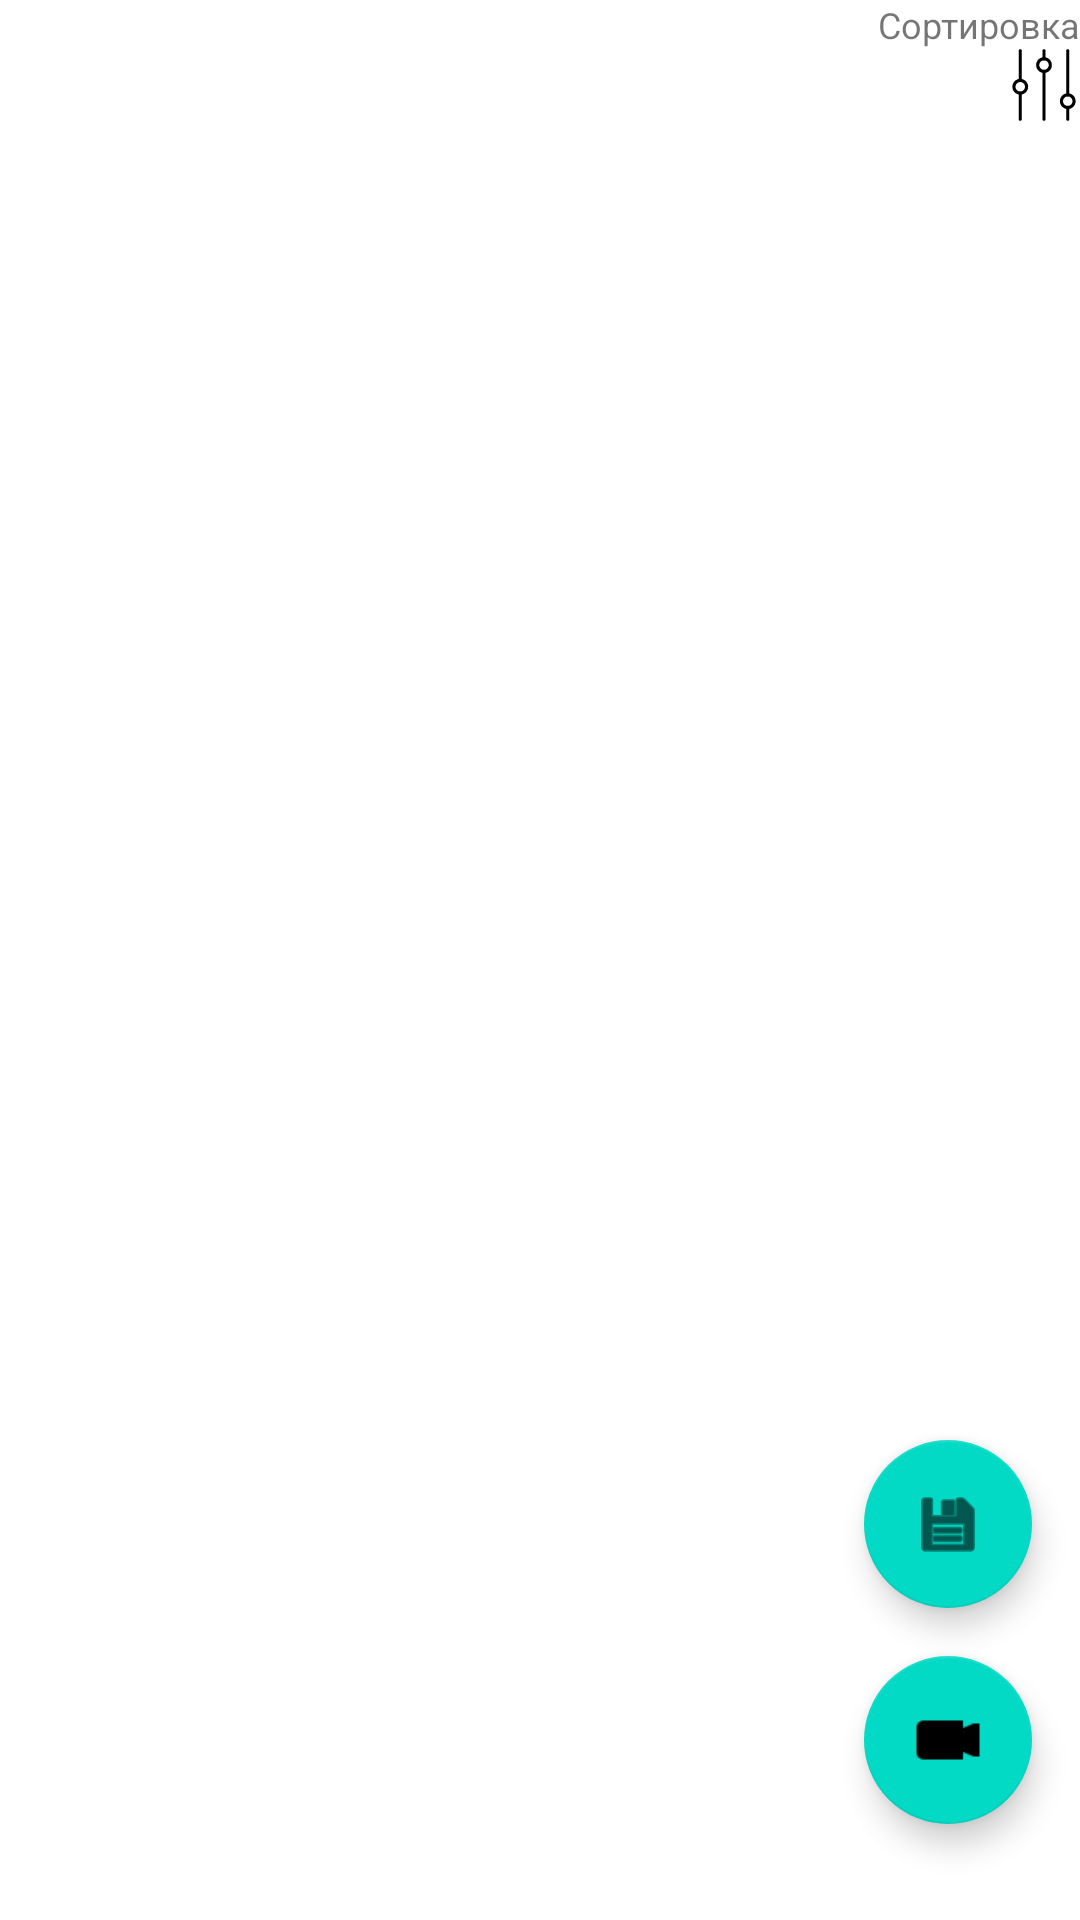

Write the Android layout XML for this screen, with the resource values it uses.
<!-- AndroidManifest.xml: application theme Theme.FakeNews -->
<!-- res/layout/fragment_news.xml -->
<?xml version="1.0" encoding="utf-8"?>
<androidx.constraintlayout.widget.ConstraintLayout xmlns:android="http://schemas.android.com/apk/res/android"
    xmlns:app="http://schemas.android.com/apk/res-auto"
    xmlns:tools="http://schemas.android.com/tools"
    android:layout_width="match_parent"
    android:layout_height="match_parent">

    <androidx.recyclerview.widget.RecyclerView
        android:id="@+id/list"
        android:layout_width="match_parent"
        android:layout_height="match_parent"
        app:layout_constraintBottom_toBottomOf="parent"
        app:layout_constraintEnd_toEndOf="parent"
        app:layout_constraintHorizontal_bias="0.0"
        app:layout_constraintStart_toStartOf="parent"
        app:layout_constraintTop_toTopOf="parent"
        app:layout_constraintVertical_bias="0.0"
        tools:visibility="gone">
    </androidx.recyclerview.widget.RecyclerView>

    <ImageView
        android:id="@+id/imageView"
        android:layout_width="wrap_content"
        android:layout_height="wrap_content"
        app:layout_constraintEnd_toEndOf="@+id/text_view_info"
        app:layout_constraintHorizontal_bias="1.0"
        app:layout_constraintStart_toStartOf="@+id/text_view_info"
        app:layout_constraintTop_toBottomOf="@id/text_view_info"
        app:srcCompat="@drawable/ic_icon" />

    <TextView
        android:id="@+id/text_view_info"
        android:layout_width="wrap_content"
        android:layout_height="wrap_content"

        android:text="@string/sort"
        android:textSize="12sp"
        app:layout_constraintEnd_toEndOf="parent"
        app:layout_constraintHorizontal_bias="1.0"
        app:layout_constraintStart_toStartOf="parent"
        app:layout_constraintTop_toTopOf="parent" />

    <com.google.android.material.floatingactionbutton.FloatingActionButton
        android:id="@+id/floatingActionButtonInsertLoad"
        android:layout_width="wrap_content"
        android:layout_height="wrap_content"
        android:layout_marginEnd="16dp"
        android:layout_marginBottom="16dp"
        android:clickable="true"
        app:layout_constraintBottom_toTopOf="@+id/floatingActionButtonHeaderFragment"
        app:layout_constraintEnd_toEndOf="parent"
        app:srcCompat="@android:drawable/ic_menu_save" />

    <com.google.android.material.floatingactionbutton.FloatingActionButton
        android:id="@+id/floatingActionButtonHeaderFragment"
        android:layout_width="wrap_content"
        android:layout_height="wrap_content"
        android:layout_marginEnd="16dp"
        android:layout_marginBottom="32dp"
        android:clickable="true"
        app:layout_constraintBottom_toBottomOf="parent"
        app:layout_constraintEnd_toEndOf="parent"
        app:srcCompat="@android:drawable/presence_video_away" />

</androidx.constraintlayout.widget.ConstraintLayout>
<!-- resources referenced by this layout -->
<resources>
  <!-- drawable ic_icon: vector/xml drawable (drawable, 4181 chars, omitted) -->
  <string name="sort">Сортировка</string>
  <style name="Theme.FakeNews" parent="Theme.MaterialComponents.DayNight.DarkActionBar">
          
          <item name="colorPrimary">@color/purple_500</item>
          <item name="colorPrimaryVariant">@color/purple_700</item>
          <item name="colorOnPrimary">@color/white</item>
          
          <item name="colorSecondary">@color/teal_200</item>
          <item name="colorSecondaryVariant">@color/teal_700</item>
          <item name="colorOnSecondary">@color/black</item>
          
          <item name="android:statusBarColor" tools:targetApi="l">?attr/colorPrimaryVariant</item>
          
      </style>
  <color name="purple_500">#FF6200EE</color>
  <color name="purple_700">#FF3700B3</color>
  <color name="white">#FFFFFFFF</color>
  <color name="teal_200">#FF03DAC5</color>
  <color name="teal_700">#FF018786</color>
  <color name="black">#FF000000</color>
</resources>
